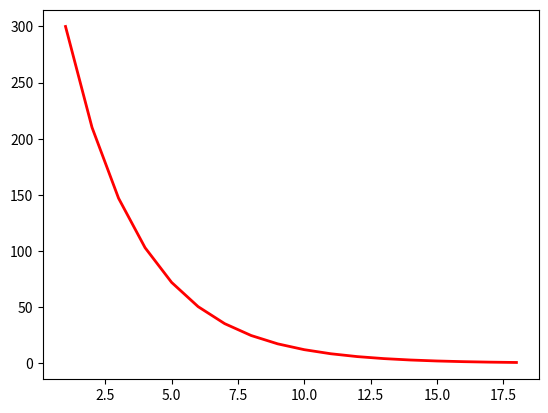

This figure's Python source: (Note: this script raises an exception after producing the figure.)
#!/usr/bin/env python3

import numpy as np
import matplotlib.pyplot as plt

def image(p=0.3):
  """
  Uses np.random.random() to simulate a random event.
  If random number is less than p, the event happens.
  Returns True or False.
  """

  if np.random.random() < p:
    return True
  else:
    return False


def observation(p=0.3):
  """
  Runs image() repeatedly until it returns True.
  Returns number of iterations.
  """

  i = 0
  while True:
    i += 1
    if image(p):
      break
  return i


def trials(p=0.3, N=1000):
  """
  Runs N trials of observation().
  Returns array containing number of images for each trial.
  """

  k = np.zeros(N)
  for i in range(0, N):
    k[i] = observation(p)

  return k


def analytic(k, p=0.3):
  """
  Analytic solution for P[k]. Returns float.
  """

  return p*(1-p)**(k-1)


def plot(p=0.3, N=1000):
  """
  Plots histogram of frequency vs. number of images k.
  """

  k = trials(p, N)
  x = np.arange(1, np.max(k)+1)
  y = analytic(x, p)*N

  plt.plot(x, y, linewidth=2, color='red')
  plt.hist(k, bins=np.max(k)-1, align='left', color='blue')
  plt.xlabel("k")
  plt.ylabel("N*P[k]")
  plt.savefig("p_{:.1f}_N_{:d}.eps".format(p, N))
  plt.savefig("p_{:.1f}_N_{:d}.png".format(p, N))
  plt.clf()


if __name__=="__main__":

  # Explicitly initialize pseudorandom number generator
  np.random.seed(42)

  # Create plots for cluster hunt
  plot(0.3, 1000)
  plot(0.3, 10)
  plot(0.3, 100)
  plot(0.3, 10000)
  plot(0.1, 10000)

  # Plot PDF for third problem
  x = np.arange(0,10,.1)
  y = x*np.exp(-x)
  plt.plot(x, y, linewidth=2)
  plt.xlabel("x")
  plt.ylabel("f(x)")
  plt.savefig("PDF.eps")
  plt.savefig("PDF.png")
  plt.clf()

